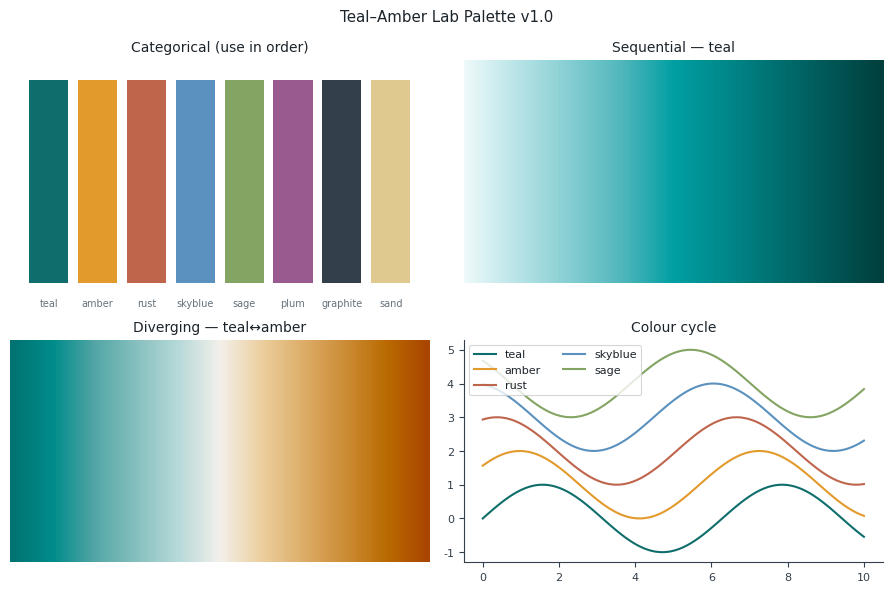

This figure's Python source:
"""
labpalette.py — Teal–Amber Lab Palette for matplotlib / seaborn
================================================================
Publication figure colour system v1.0 · CVD-safe, greyscale-separable.

The whole point of this module is consistency: every figure the laboratory
produces should be drawn from the same colours, with the same meanings, so that
our output is recognisable and remains readable for colour-blind readers and in
greyscale. See lab_palette_guide.pdf for the full specification.

Quick start
-----------
    import labpalette as lp
    lp.apply()                                  # house style (colours, fonts, 600 dpi)

    ax.plot(x, y1, label="control")             # cycles teal, amber, rust, ...
    ax.plot(x, y2, label="treated")

    lp.cat(4)                                    # ['#0F6E6B', '#E29A2D', '#BE654C', '#5A91BE']
    lp.C["amber"]                                # '#E29A2D'

    ax.imshow(Z, cmap=lp.cmap("teal"))           # sequential magnitude
    ax.imshow(D, cmap=lp.cmap("diverging"),      # signed, centred on zero
              vmin=-3, vmax=3)

    import seaborn as sns
    sns.set_palette(lp.cat(5))

Semantic roles (fix these across every figure)
----------------------------------------------
    teal    control / baseline / untreated / reference
    amber   the effect of interest (treatment, mutant, the result the figure is about)
    rust    third condition        skyblue  fourth condition
    sage    fifth condition        plum     sixth condition
    graphite  axes, ticks, text, reference lines — never pure black
    sand    confidence bands, shaded fills, non-data backgrounds
"""

from matplotlib.colors import LinearSegmentedColormap

__version__ = "1.0"

# ── Categorical colours — USE IN THIS ORDER (the order encodes the CVD optimisation) ──
CAT_NAMES = ["teal", "amber", "rust", "skyblue", "sage", "plum", "graphite", "sand"]
CATEGORICAL = ["#0F6E6B", "#E29A2D", "#BE654C", "#5A91BE",
               "#83A462", "#995A90", "#333F4A", "#DFC98F"]

# ── Neutrals — carry all non-data ink ──
NEUTRALS = {
    "ink":      "#1C242B",   # body text, titles, labels
    "graphite": "#333F4A",   # axes, ticks, tick labels, reference lines
    "slate":    "#66727C",   # secondary text, captions, annotations
    "mist":     "#B9C1C6",   # gridlines, minor rules
    "paper":    "#F3F0EB",   # panel backgrounds, table banding
}

# ── Named lookup: every categorical + neutral colour by name ──
C = dict(zip(CAT_NAMES, CATEGORICAL))
C.update(NEUTRALS)

# ── Continuous ramps ──
SEQ_TEAL = ["#EDF9FA", "#B8E4E7", "#85CED2", "#51B7BC", "#009FA3",
            "#00888A", "#006F70", "#005756", "#003F3D"]           # linear L* 97→23
SEQ_AMBER = ["#FDF9EE", "#F3DEA8", "#E4C27C", "#D5A656", "#C58A33",
             "#B46F0C", "#A35200", "#923400", "#810800"]          # linear L* 98→26
DIVERGING = ["#007372", "#008C8B", "#53A6A5", "#86C0BF", "#B6D9D9", "#F3F0EB",
             "#ECCF9F", "#DDAD68", "#CC8C36", "#BA6A00", "#A84500"]  # symmetric, stop 6 = zero

# Recommended subset sizes → the colours to use (from the guide, §4.3)
_SUBSETS = {2: CATEGORICAL[:2], 3: CATEGORICAL[:3], 4: CATEGORICAL[:4],
            5: CATEGORICAL[:5], 6: CATEGORICAL[:6], 7: CATEGORICAL[:7], 8: CATEGORICAL}


def cat(n=8):
    """First `n` categorical colours, in the accessibility-optimised order.

    Taking a subset from the *middle* of the list voids the CVD guarantee — always
    start from the front. Raises if you ask for more than eight.
    """
    if not 1 <= n <= 8:
        raise ValueError("categorical palette has 8 colours; ask for 1–8")
    return CATEGORICAL[:n]


_RAMPS = {"teal": SEQ_TEAL, "amber": SEQ_AMBER, "diverging": DIVERGING,
          "div": DIVERGING, "seq_teal": SEQ_TEAL, "seq_amber": SEQ_AMBER}


def cmap(name="teal", n=256):
    """A matplotlib colormap from one of the ramps.

    name : "teal" | "amber" | "diverging"  (append "_r" to reverse)
    Use sequential ramps for unsigned magnitude, the diverging ramp for signed
    quantities centred on a meaningful zero (set vmin = -vmax).
    """
    reverse = name.endswith("_r")
    key = name[:-2] if reverse else name
    if key not in _RAMPS:
        raise ValueError(f"unknown ramp {name!r}; use teal, amber or diverging")
    stops = list(_RAMPS[key])
    if reverse:
        stops = stops[::-1]
    return LinearSegmentedColormap.from_list(f"lab_{key}{'_r' if reverse else ''}", stops, N=n)


def _register_cmaps():
    """Register lab_teal / lab_amber / lab_diverging so they work as string names too.

    Idempotent and silent: skips ramps already in the registry, so importing the
    module (or calling apply()) twice does not emit 'overwriting cmap' warnings.
    """
    try:
        import matplotlib
        for key in ("teal", "amber", "diverging"):
            for suffix in ("", "_r"):
                name = f"lab_{key}{suffix}"
                try:
                    registered = name in matplotlib.colormaps           # mpl >= 3.6
                except TypeError:
                    registered = name in matplotlib.colormaps()
                if registered:
                    continue
                cm = cmap(key + suffix)
                try:
                    matplotlib.colormaps.register(cm, name=cm.name)      # mpl >= 3.6
                except AttributeError:
                    import matplotlib.cm as mcm
                    mcm.register_cmap(name=cm.name, cmap=cm)             # older mpl
    except Exception:
        pass


def apply(base_font=9.0, grid=False):
    """Set the laboratory house style on the global matplotlib rcParams.

    Colour cycle → the 8 categorical colours in order.
    Default colormap → sequential teal.
    Axes furniture → graphite; text → ink; gridlines → mist; no top/right spines.
    Lines ≥ 1.5 pt, markers ≥ 5 pt, and figures export at 600 dpi (vector-friendly).
    """
    import matplotlib as mpl
    from cycler import cycler

    _register_cmaps()

    rc = {
        # colour
        "axes.prop_cycle": cycler(color=CATEGORICAL),
        "image.cmap": "lab_teal",
        # text / fonts
        "font.family": "sans-serif",
        "font.sans-serif": ["Helvetica", "Arial", "DejaVu Sans"],
        "font.size": base_font,
        "text.color": C["ink"],
        "axes.titlesize": base_font + 1,
        "axes.labelsize": base_font,
        "xtick.labelsize": base_font - 1,
        "ytick.labelsize": base_font - 1,
        "legend.fontsize": base_font - 1,
        # axis furniture in graphite, never pure black
        "axes.edgecolor": C["graphite"],
        "axes.labelcolor": C["ink"],
        "xtick.color": C["graphite"],
        "ytick.color": C["graphite"],
        "axes.linewidth": 0.8,
        "axes.spines.top": False,
        "axes.spines.right": False,
        # data ink
        "lines.linewidth": 1.5,
        "lines.markersize": 5.0,
        "patch.linewidth": 0.8,
        # grid
        "axes.grid": grid,
        "grid.color": C["mist"],
        "grid.linewidth": 0.6,
        "grid.alpha": 1.0,
        # background
        "figure.facecolor": "white",
        "axes.facecolor": "white",
        "savefig.facecolor": "white",
        # export — 600 dpi raster fallback; prefer vector (savefig to .pdf/.eps)
        "figure.dpi": 110,
        "savefig.dpi": 600,
        "savefig.bbox": "tight",
        "pdf.fonttype": 42,   # embed real fonts, editable text in Illustrator
        "ps.fonttype": 42,
    }
    mpl.rcParams.update(rc)
    return mpl.rcParams


# Register colormaps on import so `cmap="lab_teal"` works even without apply()
_register_cmaps()


if __name__ == "__main__":
    # Self-check + a one-page contact sheet of the whole palette.
    import matplotlib.pyplot as plt
    import numpy as np

    apply()
    fig, axs = plt.subplots(2, 2, figsize=(9, 6))

    # categorical
    for i, (name, hexv) in enumerate(zip(CAT_NAMES, CATEGORICAL)):
        axs[0, 0].bar(i, 1, color=hexv)
        axs[0, 0].text(i, -0.08, name, ha="center", va="top", fontsize=7, color=C["slate"])
    axs[0, 0].set_title("Categorical (use in order)")
    axs[0, 0].set_ylim(0, 1.1); axs[0, 0].axis("off")

    # sequential
    grad = np.linspace(0, 1, 256).reshape(1, -1)
    axs[0, 1].imshow(grad, aspect="auto", cmap=cmap("teal"))
    axs[0, 1].set_title("Sequential — teal"); axs[0, 1].axis("off")

    # diverging
    axs[1, 0].imshow(grad, aspect="auto", cmap=cmap("diverging"))
    axs[1, 0].set_title("Diverging — teal↔amber"); axs[1, 0].axis("off")

    # lines
    x = np.linspace(0, 10, 100)
    for i in range(5):
        axs[1, 1].plot(x, np.sin(x + i * 0.6) + i, label=CAT_NAMES[i])
    axs[1, 1].set_title("Colour cycle"); axs[1, 1].legend(loc="upper left", ncol=2)

    fig.suptitle(f"Teal–Amber Lab Palette v{__version__}", color=C["ink"])
    fig.tight_layout()
    fig.savefig("labpalette_preview.png")
    print("wrote labpalette_preview.png  ·  cat(4) =", cat(4))
